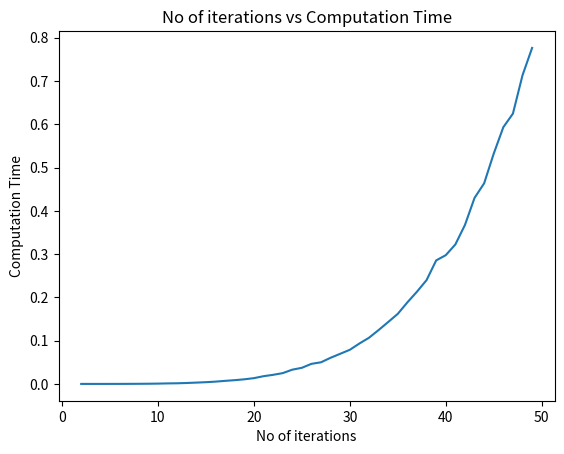

This figure's Python source:
from math import sqrt
from typing import List, Tuple
import numpy as np
import math
import heapq
import time
import matplotlib.pyplot as plt
import networkx as nx
import random

def MST_heuristic(cities : List[Tuple[float, float]]) -> float:

    # Generate distances between all cities
    all_cities_distance_matrix = []
    for i in range(len(cities)):
        distance_btw_cities = []
        for j in range(len(cities)):
            distance_btw_cities.append(math.dist(cities[i], cities[j]))
        all_cities_distance_matrix.append(distance_btw_cities)

    # Maintain list of all visited cities
    visited = [True] + [False for i in range(len(cities) - 1)]
    cost = 0

    #Prims Algorithm
    a = 0
    while a < len(cities) - 1 :
        nearest_next_node_distance = float('inf')
        nearest_next_node = 0
        for i in range(len(cities)):
            if visited[i] == True:
                for j in range(len(cities)):
                    if visited[j] == False and all_cities_distance_matrix[i][j] < nearest_next_node_distance:
                        nearest_next_node = j
                        nearest_next_node_distance = all_cities_distance_matrix[i][j]
        cost += nearest_next_node_distance
        visited[nearest_next_node] = True
        a += 1
    return cost

# Function to solve TSP problem using A*search.
# g(n) -> Distance to reach next node from current node
# h(n) -> (MST algorithm to calculate minimum path
# cost to traverse all unvisited nodes) + (minimum cost
# to return to start node from any of the unvisited nodes)
def tsp_search(cities):
    start_time = time.time()

    #Generate distances between cities
    all_cities_distance_matrix = []
    for i in range(len(cities)):
        distance_btw_cities = []
        for j in range(len(cities)):
            distance_btw_cities.append(math.dist(cities[i], cities[j]))
        all_cities_distance_matrix.append(distance_btw_cities)

    # Using Integers to check whether a City has been visited or not.
    # 0 - Unvisited, 1 - Newly Visited (Once), 2 -Visited Twice
    visited = [1] + [0 for i in range(len(cities) - 1)]
    out_list = [cities[0]]
    cost = 0
    abs_cost = 0
    a = 0
    last_visit_index = 0
    nodes_expanded = 0

    while a < len(cities) - 1 :
        nearest_next_node_distance = 5000
        for i in range(len(cities)):
            # We avoid running the loop again for already visited cities as they will have visited = 2
            if visited[i] == 1:
                nodes_expanded += 1
                for j in range(len(cities)):
                    if visited[j] == 0:
                        nodes_expanded += 1
                        mst_city_list = []
                        visited_cities = []
                        temp_id = j
                        for k in range(len(visited)):
                            if visited[k] >= 1:
                                visited_cities.append(cities[k])
                            if visited[k] == 0:
                                mst_city_list.append(cities[k])
                        return_cost = min([math.dist(l1, cities[0]) for l1 in mst_city_list])
                        #Checking g(n) + h(n) here.
                        if (all_cities_distance_matrix[i][j] + MST_heuristic(mst_city_list) + return_cost) < nearest_next_node_distance:
                            nearest_next_node = j
                            nearest_next_node_distance = all_cities_distance_matrix[i][j] + MST_heuristic(mst_city_list) + return_cost
                            abs_cost = all_cities_distance_matrix[i][j]
                #This makes sure we go to new city
                visited[i] += 1
        cost += abs_cost
        visited[nearest_next_node] = 1
        out_list.append(cities[nearest_next_node])
        last_visit_index = nearest_next_node
        a += 1

#    print("Final Cost "+str(cost))
    out_list.append(cities[0])
    tsp_time = time.time() - start_time
    return cost + all_cities_distance_matrix[0][last_visit_index] , out_list, tsp_time, nodes_expanded

# Print out 'k' random real points - (x, y) in the range of (0, 1)
# Minimum separation of epsilon=0.1 exists between co-ordinates
# of every point. Duplicate points are discarded.
def city_generator(k):
    cities_list = []
    while len(cities_list) != k:
        x = round(random.uniform(0, 1), 1)
        y = round(random.uniform(0, 1), 1)
        if (x, y) in cities_list:
            continue
        cities_list.append((x, y))
    return cities_list

def solve_problem(k):
    city_list = city_generator(k)
    print("List of Generated Cities = "+str(city_list))
    c, ols, tsp_time, nodes_expanded = tsp_search(city_list)
    #Uncomment next two line for 'All_paths' graph
    #edges, weights = create_graph_edges(ols)
    #create_graph(edges, weights)
    print("Order of graph traversal for TSP = "+str(ols))
    print("Total time to solve TSP = "+str(tsp_time))
    print("Total path cost = "+str(c))
    #Uncomment for TSP graph
    #tsp_edges = create_TSP_edges(ols)
    #tsp_graph(tsp_edges)
    return tsp_time, nodes_expanded

# Create graph edges from list sorted
# in the order of traversal
def create_graph_edges(lst):
    graph_edges = []
    costs = []
    for city1 in lst:
        for city2 in lst:
            if city1 == city2:
                continue
            graph_edges.append((city1, city2))
            costs.append(((city1, city2), math.dist(city1, city2)))
    return graph_edges, costs

def create_TSP_edges(city_ss):
    supr = []
    for i in range(len(city_ss)-1):
        supr.append(((city_ss[i], city_ss[i+1]), math.dist(city_ss[i], city_ss[i+1])))
    return supr

#Create graph
def create_graph(graph_edges, costs):
    G = nx.Graph()
    G.add_edges_from(graph_edges)
    pos = nx.spring_layout(G)
    plt.figure()
    nx.draw(
        G, pos, edge_color='black', width=1, linewidths=1,
        node_size=500, node_color='pink', alpha=0.9,
        labels={node: node for node in G.nodes()}
    )
    nx.draw_networkx_edge_labels(
        G, pos,

        edge_labels={cost[0]: cost[1] for cost in costs},
        font_color='black'
    )
    plt.axis('off')
    plt.title('All possible paths')
    plt.show()

#Create the TSP graph
def tsp_graph(tsp_edges):
    graph_edges = []
    costs = []
    for a in tsp_edges:
        graph_edges.append(a[0])
        costs.append(a[1])
    G = nx.DiGraph()
    G.add_edges_from(graph_edges)
    pos = nx.spring_layout(G)
    plt.figure()
    nx.draw(
        G, pos, edge_color='black', width=1, linewidths=1,
        node_size=500, node_color='pink', alpha=0.9,
        labels={node: node for node in G.nodes()}
    )
    plt.axis('off')
    plt.title('TSP Solution')
    plt.show()


def check_mst_heuristic_for_case(cities : List[Tuple[float, float]], true_cost : float):
    cost = MST_heuristic(cities)
    print( "Current case: Returned cost for MST "+str(cost)+"; true cost "+str(true_cost))
    if abs(true_cost - cost) > 1e-9:
        raise Exception("Error: True cost doesn't match cost returned by MST implementation")

def check_mst_heuristic():
    cities1 = [(1,1), (2,2)]
    cities2 = [(1,1), (2,2), (3,3)]
    cities3 = [(1,1), (0,1), (0, 0), (1, 0)]
    cities4 = [(1,1), (2,1), (0, 0), (3, 0)]
    sqrt2 = sqrt(2.0)
    check_mst_heuristic_for_case(cities1, sqrt2)
    check_mst_heuristic_for_case(cities2, 2*sqrt2)
    check_mst_heuristic_for_case(cities3, 3)
    check_mst_heuristic_for_case(cities4, 1 + 2*sqrt2)


def check_tsp_for_case(cities : List[Tuple[float, float]], true_cost : float):
    cost, out_list = tsp_search(cities)[0], tsp_search(cities)[1]
    print("Current case: Returned cost for TSP "+str(cost)+"; true cost "+str(true_cost))
    print("Path taken ="+str(out_list))
    if abs((true_cost) - cost) > 1e-9 :
        raise Exception("Error: True cost doesn't match cost returned by TSP implementation")

def check_tsp():
    cities1 = [(1,1), (2,2)]
    cities2 = [(1,1), (2,2), (3,3)]
    cities3 = [(1,1), (0,1), (0, 0), (1, 0)]
    cities4 = [(1,1), (2,1), (0, 0), (3, 0)]
    sqrt2 = sqrt(2.0)
    check_tsp_for_case(cities1, 2*sqrt2)
    check_tsp_for_case(cities2, 4*sqrt2)
    check_tsp_for_case(cities3, 4.0)
    check_tsp_for_case(cities4, 4 + 2*sqrt2)

def plot_final_graph_nodes(comp_time):
    xpoints = []
    ypoints = []
    for c in comp_time:
        xpoints.append(c[0])
        ypoints.append(c[1])
    plt.plot(xpoints, ypoints)
    plt.xlabel('No of iterations')
    plt.ylabel('Computation Time')
    plt.title('No of iterations vs Computation Time')
    plt.show()

def run_tests():
    try:
        check_mst_heuristic()
        check_tsp()
        print("All tests passed!")
    except Exception as e:
        print(str(e))

if __name__ == '__main__':
    #run_tests()
    comp_time = []
    node_e = []
    for i in range(2,50,1):
        a, c = solve_problem(i)
        comp_time.append((i, a))
        node_e.append((i, c))
    plot_final_graph_nodes(comp_time)
